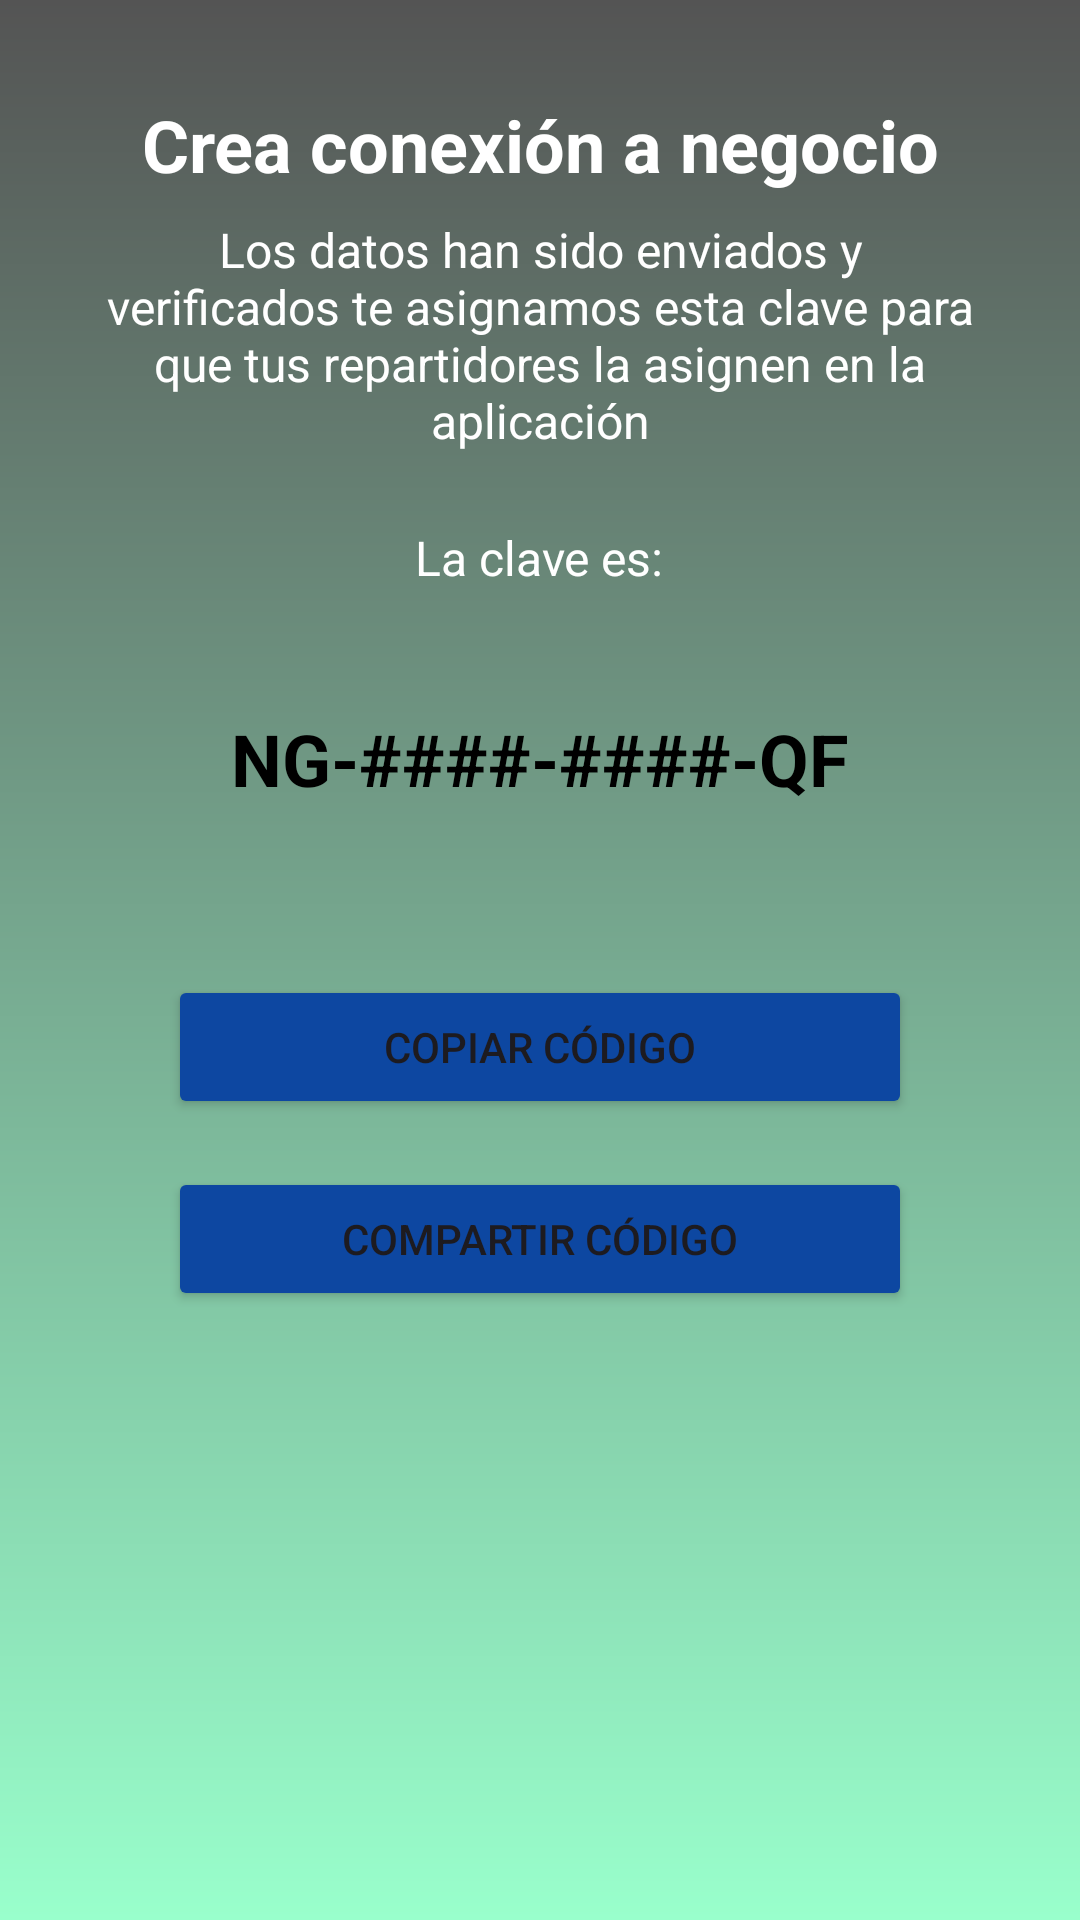

Write the Android layout XML for this screen, with the resource values it uses.
<!-- AndroidManifest.xml: application theme Theme.ProyectoPolicodeLabs -->
<!-- res/layout/fragment_conexion_clave.xml -->
<?xml version="1.0" encoding="utf-8"?>
<LinearLayout xmlns:android="http://schemas.android.com/apk/res/android"
    xmlns:tools="http://schemas.android.com/tools"
    android:layout_width="match_parent"
    android:layout_height="match_parent"
    android:orientation="vertical"
    android:gravity="center_horizontal"
    android:padding="32dp"
    android:background="@drawable/gradient_background_teal"
    tools:context=".ui.negocioconexion.ConexionClaveFragment">

    <TextView
        android:layout_width="match_parent"
        android:layout_height="wrap_content"
        android:gravity="center"
        android:text="Crea conexión a negocio"
        android:textColor="@android:color/white"
        android:textSize="24sp"
        android:textStyle="bold"
        android:layout_marginBottom="8dp" />

    <TextView
        android:layout_width="match_parent"
        android:layout_height="wrap_content"
        android:gravity="center"
        android:text="Los datos han sido enviados y verificados te asignamos esta clave para que tus repartidores la asignen en la aplicación"
        android:textColor="@android:color/white"
        android:textSize="16sp"
        android:layout_marginBottom="24dp" />

    <TextView
        android:layout_width="wrap_content"
        android:layout_height="wrap_content"
        android:text="La clave es:"
        android:textColor="@android:color/white"
        android:textSize="16sp"
        android:layout_marginBottom="16dp" />

    <TextView
        android:id="@+id/tvCodigoGenerado"
        android:layout_width="match_parent"
        android:layout_height="wrap_content"
        android:text="NG-####-####-QF"
        android:gravity="center"
        android:textSize="24sp"
        android:textStyle="bold"
        android:textColor="@android:color/black"
        android:padding="24dp"
        android:background="@drawable/cell_shape"
        android:layout_marginBottom="32dp" />

    <Button
        android:id="@+id/btnCopiarCodigo"
        android:layout_width="match_parent"
        android:layout_height="wrap_content"
        android:layout_marginHorizontal="24dp"
        android:text="Copiar código"
        android:paddingTop="12dp"
        android:paddingBottom="12dp"
        android:backgroundTint="#0D47A1"
        android:layout_marginBottom="16dp" />

    <Button
        android:id="@+id/btnCompartirCodigo"
        android:layout_width="match_parent"
        android:layout_height="wrap_content"
        android:layout_marginHorizontal="24dp"
        android:text="Compartir código"
        android:paddingTop="12dp"
        android:paddingBottom="12dp"
        android:backgroundTint="#0D47A1" />

</LinearLayout>
<!-- resources referenced by this layout -->
<resources>
  <!-- drawable gradient_background_teal (drawable) -->
  <?xml version="1.0" encoding="utf-8"?>
  <shape xmlns:android="http://schemas.android.com/apk/res/android"
      android:shape="rectangle">
      <gradient
          android:angle="90"
          android:startColor="#99ffcc"
          android:endColor="#545454"
  
          android:type="linear" />
  </shape>
  <style name="Theme.ProyectoPolicodeLabs" parent="Base.Theme.ProyectoPolicodeLabs" />
  <style name="Base.Theme.ProyectoPolicodeLabs" parent="Theme.Material3.DayNight.NoActionBar">
          <item name="colorPrimary">@color/drawer_item_icon_tint_normal</item>
          <item name="colorOnPrimary">@android:color/black</item>
          <item name="colorControlNormal">@android:color/black</item>
      </style>
  <color name="drawer_item_icon_tint_normal">#757575</color>
</resources>
